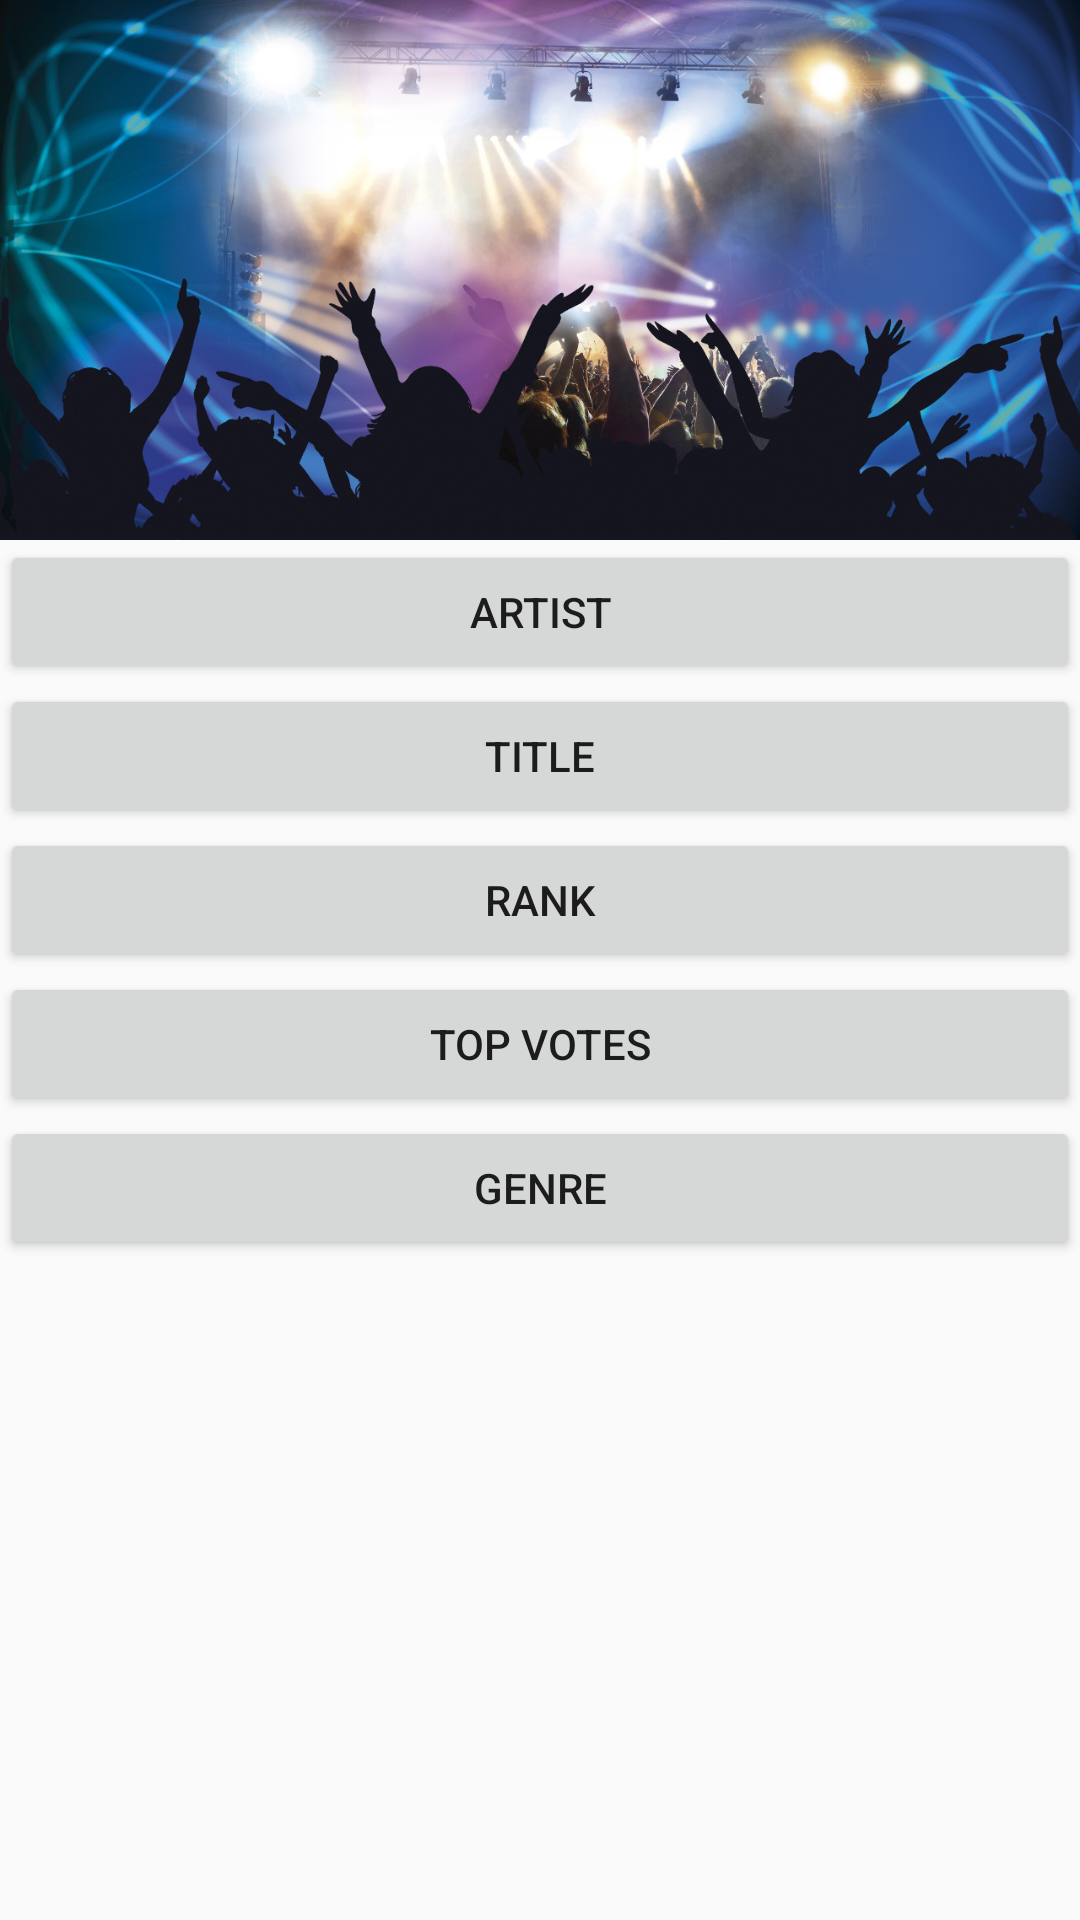

Produce the Android XML layout that renders to this screen, including the resource entries it uses.
<!-- AndroidManifest.xml: application theme AppTheme -->
<!-- res/layout/activity_main.xml -->
<?xml version="1.0" encoding="utf-8"?>
<LinearLayout xmlns:android="http://schemas.android.com/apk/res/android"
    xmlns:tools="http://schemas.android.com/tools"
    android:layout_width="match_parent"
    android:layout_height="match_parent"
    android:orientation="vertical"
    tools:context="com.example.csongor.musicalstructure.MainActivity">

    <ImageView
        android:layout_width="match_parent"
        android:layout_height="@dimen/welcome_image_height"
        android:src="@drawable/lights_party_dancing_music"
        android:scaleType="centerCrop"/>

    <TextView
        style="@style/style_txt_welcome"
        android:text="@string/welcome_text"/>

    <Button
        android:id="@+id/btn_list_by_artist"
        android:layout_width="match_parent"
        android:layout_height="wrap_content"
        android:text="@string/btn_list_by_artist"
        />

    <Button
        android:id="@+id/btn_list_by_title"
        android:layout_width="match_parent"
        android:layout_height="wrap_content"
        android:text="@string/btn_list_by_title"
        />

    <Button
        android:id="@+id/btn_list_by_rank"
        android:layout_width="match_parent"
        android:layout_height="wrap_content"
        android:text="@string/btn_list_by_rank"
        />

    <Button
        android:id="@+id/btn_list_by_vote_number"
        android:layout_width="match_parent"
        android:layout_height="wrap_content"
        android:text="@string/btn_list_by_most_votes"
        />

    <Button
        android:id="@+id/btn_list_by_genre"
        android:layout_width="match_parent"
        android:layout_height="wrap_content"
        android:text="@string/btn_list_by_genre"
        />

</LinearLayout>
<!-- resources referenced by this layout -->
<resources>
  <dimen name="welcome_image_height">180dp</dimen>
  <!-- drawable lights_party_dancing_music: jpg bitmap (drawable, 236434 bytes) -->
  <string name="btn_list_by_artist">Artist</string>
  <string name="btn_list_by_genre">Genre</string>
  <string name="btn_list_by_most_votes">Top votes</string>
  <string name="btn_list_by_rank">Rank</string>
  <string name="btn_list_by_title">Title</string>
  <string name="welcome_text">Welcome to Csongi\'s Music Player! List tracks by:</string>
  <style name="AppTheme" parent="Theme.AppCompat.Light.NoActionBar">
          
          <item name="colorPrimary">@color/colorPrimary</item>
          <item name="colorPrimaryDark">@color/colorPrimaryDark</item>
          <item name="colorAccent">@color/colorAccent</item>
      </style>
  <color name="colorPrimary">#000000</color>
  <color name="colorPrimaryDark">#303F9F</color>
  <color name="colorAccent">#FF4081</color>
</resources>
